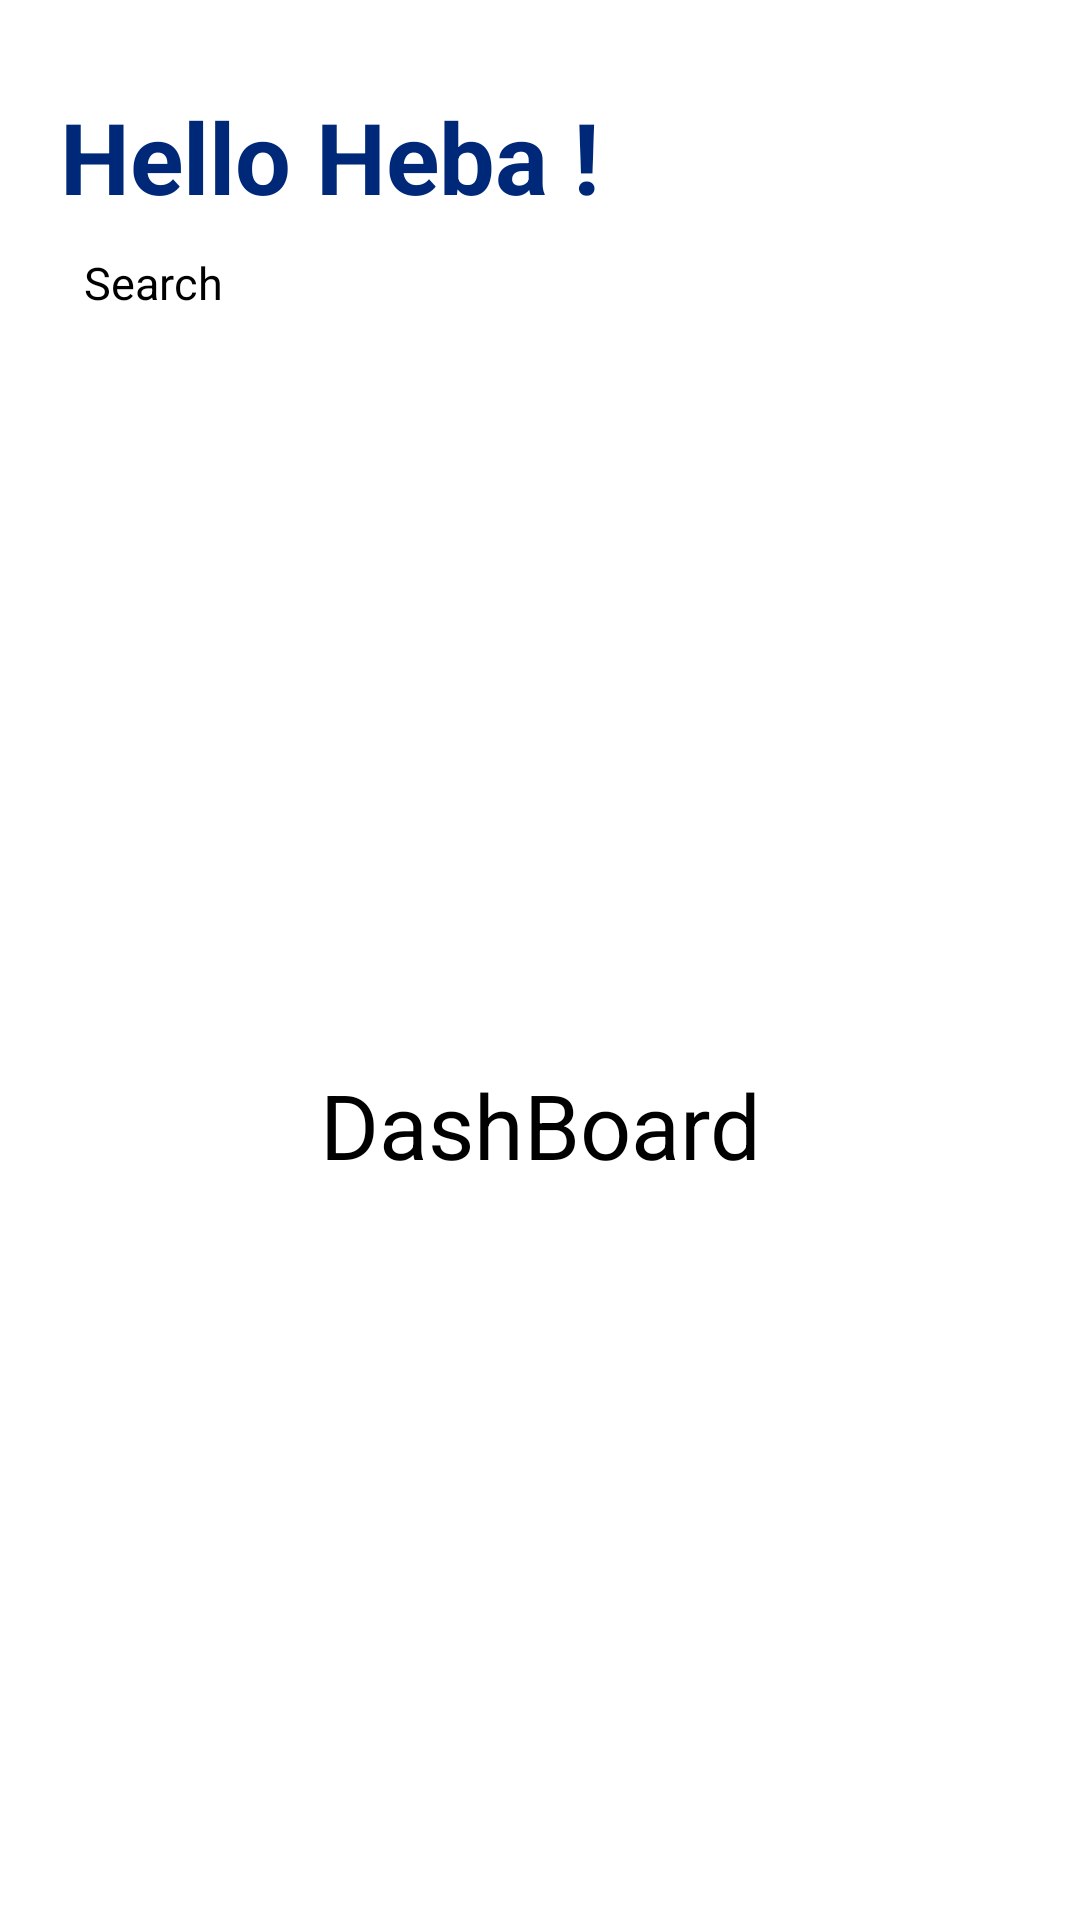

Reconstruct the res/layout file that produces this screen, plus the resources it refers to.
<!-- AndroidManifest.xml: application theme Theme.Final_Graduation_Project -->
<!-- res/layout/fragment_dashboard.xml -->
<?xml version="1.0" encoding="utf-8"?>
<FrameLayout xmlns:android="http://schemas.android.com/apk/res/android"
    xmlns:tools="http://schemas.android.com/tools"
    android:layout_width="match_parent"
    android:layout_height="match_parent"
    xmlns:app="http://schemas.android.com/apk/res-auto"
    tools:context=".ui.Home.Fragments.DashboardFragment">

    
    <androidx.constraintlayout.widget.ConstraintLayout
        android:layout_width="match_parent"
        android:layout_height="match_parent"
        android:background="@color/white">
    <LinearLayout
        android:id="@+id/helloName"
        android:layout_width="wrap_content"
        android:layout_height="wrap_content"
        android:layout_marginLeft="20dp"
        android:layout_marginTop="30dp"
        app:layout_constraintStart_toStartOf="parent"
        app:layout_constraintTop_toTopOf="parent">

        <TextView
            android:layout_width="wrap_content"
            android:layout_height="wrap_content"
            android:text="Hello "
            android:textColor="@color/purple_500"
            android:textSize="33sp"
            android:textStyle="bold" />

        <TextView
            android:id="@+id/UserHomeName"
            android:layout_width="wrap_content"
            android:layout_height="wrap_content"
            android:text="Heba !"
            android:textColor="@color/purple_500"
            android:textSize="33sp"
            android:textStyle="bold"
            app:layout_constraintStart_toStartOf="parent"
            app:layout_constraintTop_toTopOf="parent" />
    </LinearLayout>

    <EditText
        android:id="@+id/searchEditText"
        android:layout_width="0dp"
        android:layout_height="wrap_content"
        android:layout_marginTop="5dp"
        android:background="@drawable/search_background"
        android:elevation="4dp"
        android:hint="Search"
        android:paddingStart="8dp"
        android:paddingTop="5dp"
        android:paddingEnd="250dp"
        android:paddingBottom="5dp"
        android:textSize="15sp"
        app:layout_constraintStart_toStartOf="@+id/helloName"
        app:layout_constraintTop_toBottomOf="@+id/helloName" />

    <ImageButton
        android:id="@+id/homeSearchBtn"
        android:layout_width="wrap_content"
        android:layout_height="wrap_content"
        android:layout_marginStart="10dp"
        android:background="@color/white"
        android:src="@drawable/search_icon"
        android:tint="@color/purple_500"
        app:layout_constraintBottom_toBottomOf="@+id/searchEditText"
        app:layout_constraintStart_toEndOf="@+id/searchEditText"
        app:layout_constraintTop_toBottomOf="@+id/helloName" />

        <TextView
            android:layout_width="wrap_content"
            android:layout_height="wrap_content"
            android:gravity="center"
            android:text="DashBoard"
            android:textSize="30sp"
            app:layout_constraintBottom_toBottomOf="parent"
            app:layout_constraintEnd_toEndOf="parent"
            app:layout_constraintStart_toStartOf="parent"
            app:layout_constraintTop_toBottomOf="@+id/searchEditText" />
    </androidx.constraintlayout.widget.ConstraintLayout>

</FrameLayout>
<!-- resources referenced by this layout -->
<resources>
  <color name="purple_500">#FF002879</color>
  <color name="white">#FFFFFFFF</color>
  <style name="Theme.Final_Graduation_Project" parent="Theme.MaterialComponents.DayNight.DarkActionBar">
          
          <item name="colorPrimary">@color/purple_200</item>
          <item name="colorPrimaryVariant">@color/purple_700</item>
          <item name="colorOnPrimary">@color/black</item>
          
          <item name="colorSecondary">@color/teal_200</item>
          <item name="colorSecondaryVariant">@color/teal_200</item>
          <item name="colorOnSecondary">@color/black</item>
          
          <item name="android:statusBarColor" tools:targetApi="l">?attr/colorPrimaryVariant</item>
          
      </style>
  <color name="purple_200">#FF002879</color>
  <color name="purple_700">#FF3700B3</color>
  <color name="black">#FF000000</color>
  <color name="teal_200">#0D6D98</color>
</resources>
